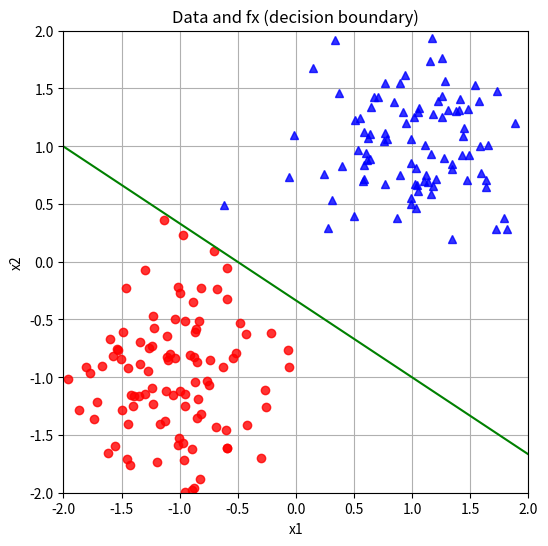

Reproduce this figure in Python.
import numpy as np
import matplotlib.pyplot as plt
import numpy.typing as npt

np.random.seed(42)
n = 200

class_0 = np.random.randn(100, 2) * 0.5 + np.array([-1.0, -1.0])
class_1 = np.random.randn(100, 2) * 0.5 + np.array([1.0, 1.0])

# Combine
X = np.vstack((class_0, class_1))
y = np.array([-1] * (n // 2) + [1] * (n // 2))

def display_with_fx(data: npt.NDArray[np.float64], w: npt.NDArray[np.float64]) -> None:
    """
    Plots the data points and the decision boundary (fx as a line) on the same plot.
    """
    plt.figure(figsize=(6, 6))
    # Plot class 0 as red circles ('ro'), class 1 as blue triangles ('b^')
    class_0_idx = (y == -1)
    class_1_idx = (y == 1)
    plt.plot(data[class_0_idx, 0], data[class_0_idx, 1], 'ro', alpha=0.8, label='Class 0')
    plt.plot(data[class_1_idx, 0], data[class_1_idx, 1], 'b^', alpha=0.8, label='Class 1')

    # Decision boundary: w0*x + w1*y + w2*bias = 0
    # For bias=0, line: w0*x + w1*y = 0 => y = -(w0/w1)x
    if w.shape == (1, 3):
        w = w.flatten()
    if w[1] != 0:
        x_vals = np.linspace(-3, 3, 100)
        y_vals = -(w[0] * x_vals + w[2]) / w[1] 
        plt.plot(x_vals, y_vals, 'g-', label='fx (decision boundary)')
    else:
        # Vertical line
        x_val = np.full(100, -w[2]/w[0] if w[0] != 0 else 0)
        y_vals = np.linspace(-3, 3, 100)
        plt.plot(x_val, y_vals, 'g-', label='fx (decision boundary)')

    plt.xlabel("x1")
    plt.ylabel("x2")
    plt.xlim((-2, 2))
    plt.ylim((-2, 2))
    plt.grid(True)
    plt.title('Data and fx (decision boundary)')
    plt.show()

def sign(w, x):
    return np.sign(np.dot(x, w.T))

def is_converged(y_hat: npt.NDArray[np.float64], 
                 y: npt.NDArray[np.float64]):
    return np.array_equal(y_hat.flatten().astype(int), y.flatten().astype(int))

def main() -> None:
    w = np.random.randn(1, 3)
    bias = np.ones((n, 1))
    _X = np.append(X, bias, axis=1)

    while True:
        mix_idx = np.random.permutation(n)
        for i in range(n):
            xi = _X[mix_idx[i], :]
            yi = y[mix_idx[i]]
            if sign(w, xi) != yi:
                w += yi * xi

        if is_converged(sign(w, _X).T, y):
            break
    
    display_with_fx(X, w)

if __name__ == '__main__':
    main()
